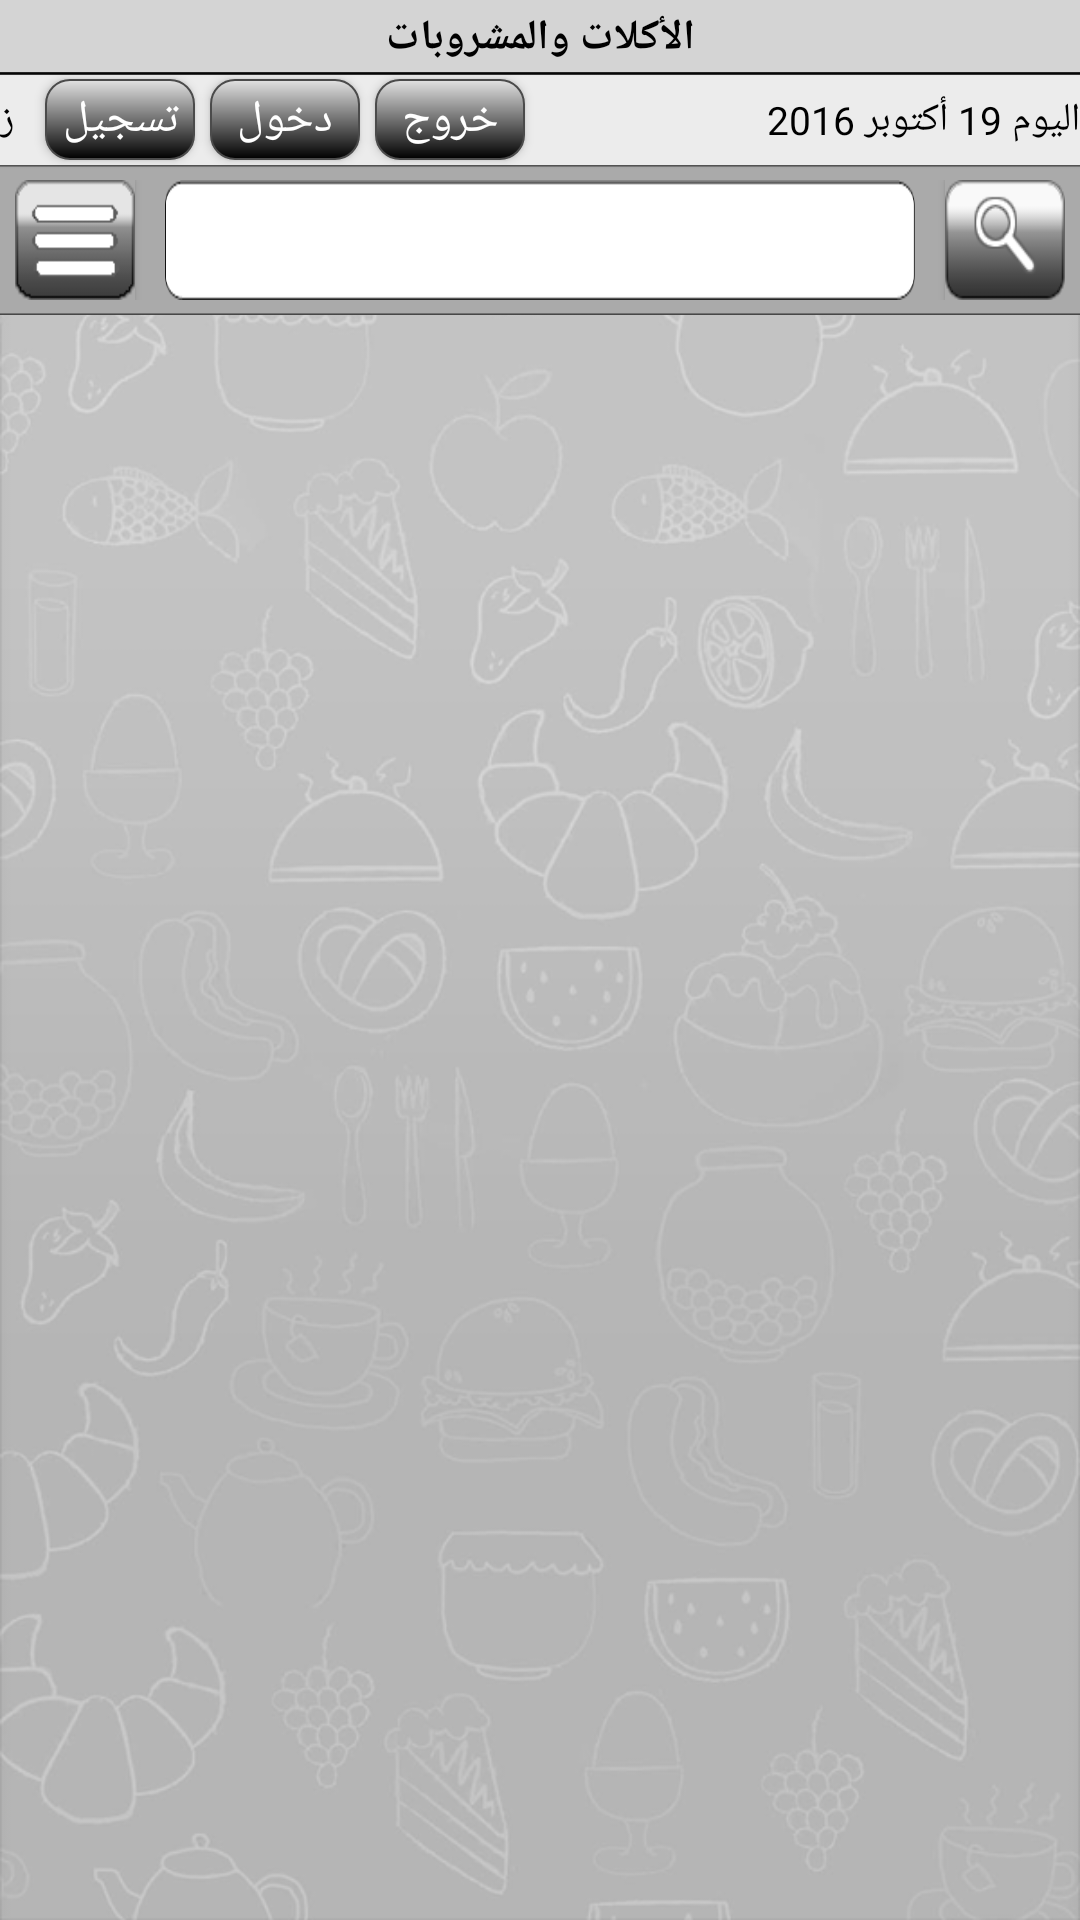

This screen was rendered from an Android layout file. Write that file and the resources it references.
<!-- AndroidManifest.xml: application theme AppTheme -->
<!-- res/layout/activity_main.xml -->
<?xml version="1.0" encoding="utf-8"?>
<LinearLayout

    xmlns:android="http://schemas.android.com/apk/res/android"
    xmlns:tools="http://schemas.android.com/tools"
    android:id="@+id/activity_main"
    android:layout_width="match_parent"
    android:layout_height="match_parent"
    android:layout_margin="0dp"
    android:background="@drawable/background"
    android:layoutDirection="locale"
    android:orientation="vertical"
    android:padding="0dp"
    android:focusable="true"
    android:focusableInTouchMode="true"
    >

    <LinearLayout
        android:layout_width="match_parent"
        android:layout_height="25.00dp"
        android:background="@drawable/top_bar_1">

        <TextView
            android:id="@+id/lblHeader"
            android:layout_width="match_parent"
            android:layout_height="match_parent"
            android:gravity="center"
            android:text="الأكلات والمشروبات"
            android:textAlignment="center"
            android:textColor="#000000"
            android:textStyle="bold"
            android:textSize="14sp"
            />

    </LinearLayout>

    <LinearLayout
        android:layout_width="match_parent"
        android:layout_height="30.00dp"
        android:background="@drawable/top_bar_2"
        android:orientation="horizontal">

        <LinearLayout
            android:layout_width="match_parent"
            android:layout_height="match_parent"
            android:layout_gravity="right"
            android:layout_weight="0.5"
            android:gravity="right"

            android:orientation="horizontal"
            android:padding="0dp"


            >

            <TextView
                android:layout_width="wrap_content"
                android:layout_height="wrap_content"
                android:layout_gravity="right|center_vertical"
                android:layout_marginRight="10dp"
                android:text="أهلا"
                android:textColor="#000000"
                android:textSize="13sp"
                android:textStyle="bold"
                android:id="@+id/textView" />

            <TextView
                android:id="@+id/lblMainUserName"
                android:layout_width="wrap_content"
                android:layout_height="wrap_content"
                android:layout_gravity="right|center_vertical"
                android:layout_marginRight="10dp"
                android:text="زائر"
                android:textColor="#000000"
                android:textDirection="anyRtl"
                android:textSize="13sp"

                />

            <Button
                android:id="@+id/btnMainRegister"
                android:layout_width="50dp"
                android:layout_height="27dp"
                android:layout_gravity="center_vertical"
                android:layout_marginRight="5dp"
                android:background="@drawable/button"
                android:padding="0dp"
                android:text="تسجيل"
                android:textSize="15sp"/>


            <Button
                android:id="@+id/btnMainLogin"
                android:layout_width="50dp"
                android:layout_height="27dp"
                android:layout_gravity="center_vertical"
                android:layout_marginRight="5dp"
                android:background="@drawable/button"
                android:padding="0dp"
                android:text="دخول"
                android:textSize="15sp"

                />


            <Button
                android:id="@+id/btnMainLogout"
                android:layout_width="50dp"
                android:layout_height="27dp"
                android:layout_gravity="center_vertical"
                android:layout_marginRight="5dp"
                android:background="@drawable/button"
                android:padding="0dp"
                android:text="خروج"
                android:textSize="15sp"

                />

        </LinearLayout>

        <LinearLayout
            android:layout_width="match_parent"
            android:layout_height="match_parent"
            android:layout_marginLeft="15dp"

            android:layout_weight="0.5"
            android:gravity="left"
            android:orientation="horizontal">


            <TextView
                android:id="@+id/lblDate"
                android:layout_width="match_parent"
                android:layout_height="wrap_content"
                android:layout_gravity="center_vertical"
                android:text="اليوم 19 أكتوبر 2016"
                android:textAlignment="viewEnd"
                android:textColor="#000000"
                android:textSize="13sp" />

        </LinearLayout>

    </LinearLayout>

    <LinearLayout
        android:id="@+id/imageView"
        android:layout_width="match_parent"
        android:layout_height="50dp"
        android:layout_gravity="center_vertical"
        android:gravity="center_vertical"
        android:background="@drawable/top_bar_3"
        android:orientation="horizontal"
        android:padding="5dp">

        <Button
            android:id="@+id/btnMainForm"
            android:layout_width="40dp"
            android:layout_height="40dp"
            android:background="@drawable/mainform_btn" />

        <EditText
            android:id="@+id/txtSearch"
            style="@style/myedittext"
            android:layout_width="match_parent"
            android:layout_height="40dp"
            android:layout_marginLeft="10dp"
            android:layout_marginRight="10dp"
            android:layout_weight="1"
            android:background="@drawable/search_text" />

        <Button
            android:id="@+id/btnSearch"
            android:layout_width="40dp"
            android:layout_height="40dp"

            android:background="@drawable/search_btn" />


    </LinearLayout>

    <android.support.v4.widget.DrawerLayout
        android:id="@+id/Drawer_Layout"
        android:layout_width="match_parent"
        android:layout_height="match_parent"

        >

        <RelativeLayout
            android:id="@+id/main_content"
            android:layout_width="match_parent"
            android:layout_height="match_parent">


        </RelativeLayout>

        <LinearLayout
            android:layout_width="187.33dp"
            android:layout_height="match_parent"
            android:layout_alignParentRight="true"
            android:layout_gravity="right"
            android:orientation="vertical"
            android:id="@+id/Linear_SideMenu"
            >


            <ListView
                android:id="@+id/lvMainMenu"
                android:layout_width="187.33dp"
                android:layout_height="wrap_content"
                android:layout_alignParentRight="true"

                android:background="#e5e5e5"

                >


            </ListView>

            <ListView
                android:id="@+id/lvCategories"
                android:layout_width="187.33dp"
                android:layout_height="match_parent"
                android:background="#e5e5e5"

                ></ListView>

        </LinearLayout>

    </android.support.v4.widget.DrawerLayout>

</LinearLayout>
<!-- resources referenced by this layout -->
<resources>
  <!-- drawable background: jpg bitmap (drawable, 118646 bytes) -->
  <!-- drawable button (drawable) -->
  <?xml version="1.0" encoding="utf-8"?>
  <shape xmlns:android="http://schemas.android.com/apk/res/android">
      <gradient
          android:angle="270"
          android:endColor="#000000"
          android:startColor="#e2e2e2" />
      <stroke
          android:width="2px"
          android:color="#4b4b4b" />
      <corners
          android:radius="8dp" />
  
  </shape>
  <!-- drawable mainform_btn: png bitmap (drawable, 1909 bytes) -->
  <!-- drawable search_btn: png bitmap (drawable, 3335 bytes) -->
  <!-- drawable search_text: png bitmap (drawable, 2019 bytes) -->
  <!-- drawable top_bar_1: png bitmap (drawable, 1012 bytes) -->
  <!-- drawable top_bar_2: png bitmap (drawable, 996 bytes) -->
  <!-- drawable top_bar_3: png bitmap (drawable, 1011 bytes) -->
  <style name="myedittext" parent="@android:style/Widget.EditText">
          <item name="android:textColor">#000</item>
          <item name="android:textDirection">rtl</item>
          <item name="android:paddingLeft">10dp</item>
          <item name="android:paddingRight">10dp</item>
  
  
  
      </style>
  <style name="AppTheme" parent="Theme.AppCompat.NoActionBar">
          
          <item name="colorPrimary">@color/colorPrimary</item>
          <item name="colorPrimaryDark">@color/colorPrimaryDark</item>
          <item name="colorAccent">@color/colorAccent</item>
  
      </style>
  <!-- not gathered from this repository: default colours our renderer supplied (Android Studio template values) -->
  <color name="colorPrimary">#FF6200EE</color>
  <color name="colorPrimaryDark">#FF3700B3</color>
  <color name="colorAccent">#FF03DAC5</color>
</resources>
